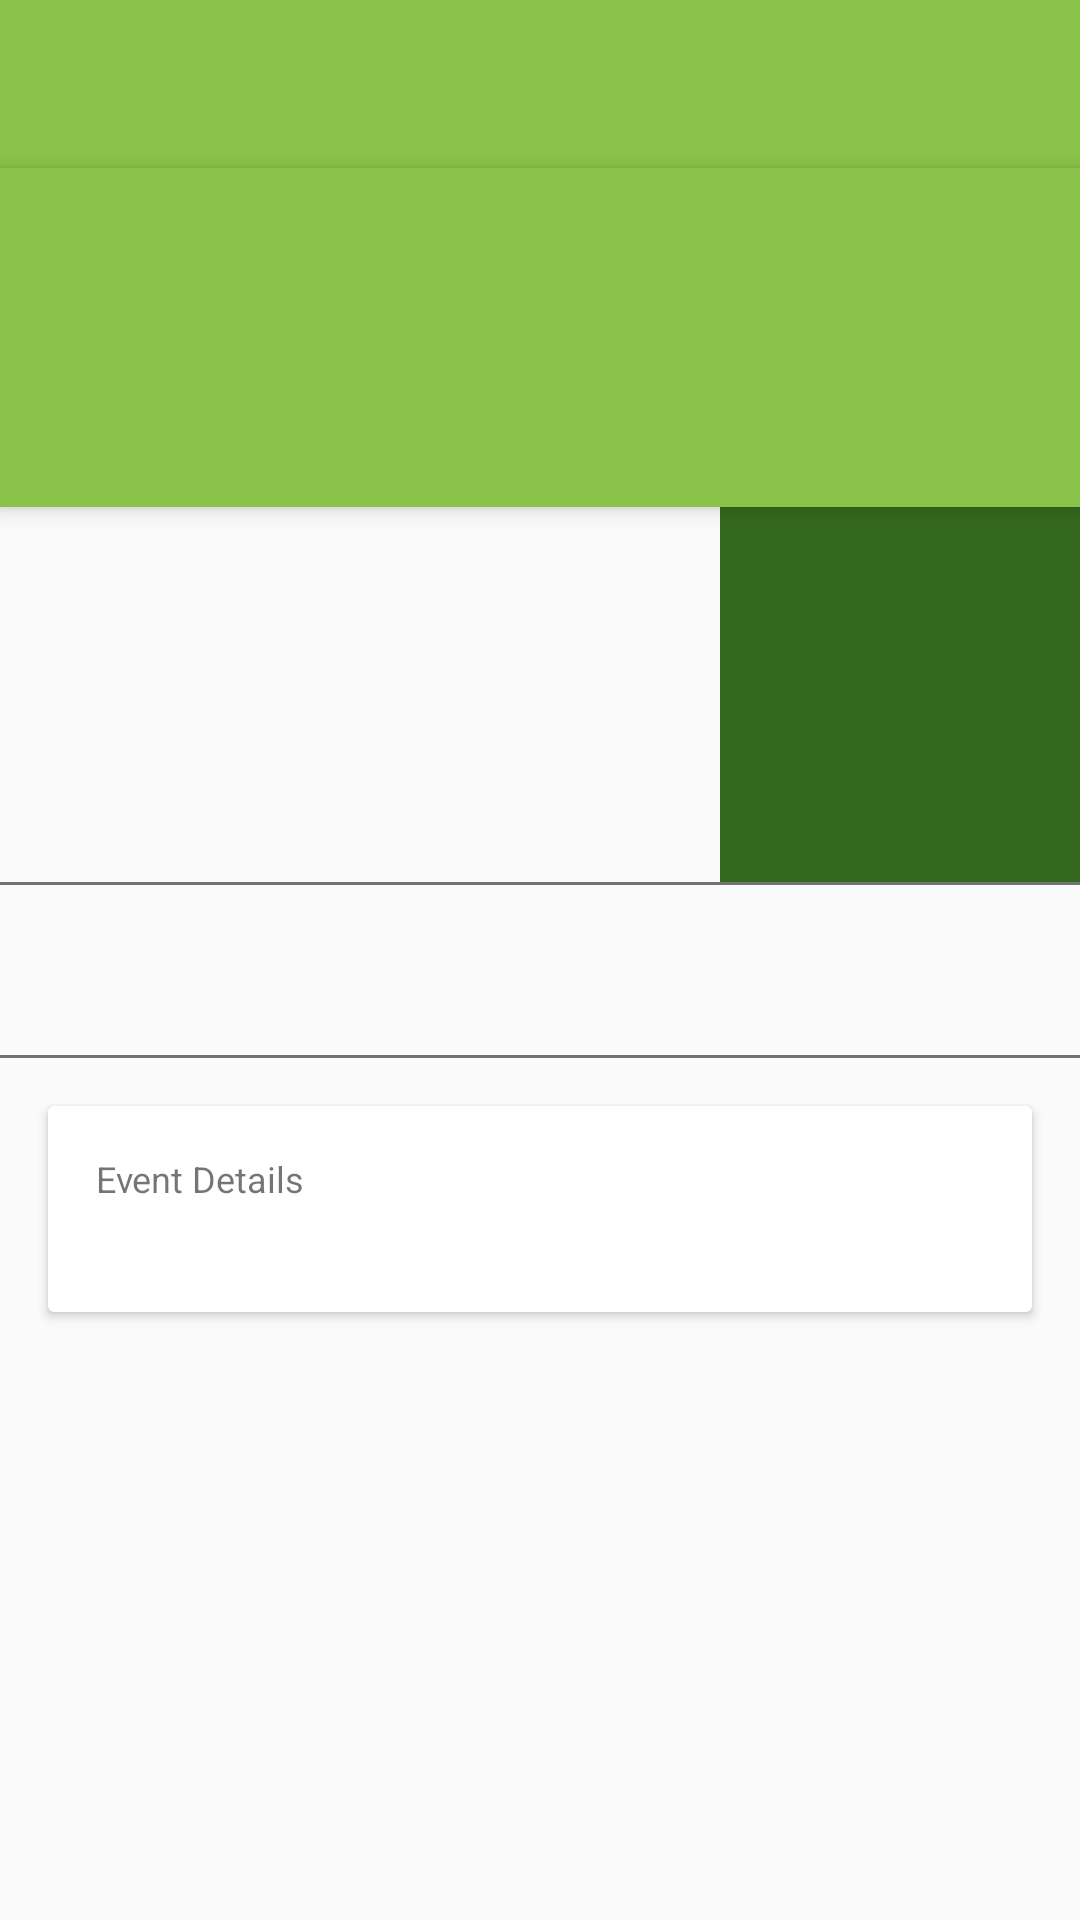

Layout XML and referenced resources for this Android screen:
<!-- AndroidManifest.xml: application theme AppTheme -->
<!-- res/layout/activity_event_details.xml -->
<?xml version="1.0" encoding="utf-8"?>
<LinearLayout xmlns:android="http://schemas.android.com/apk/res/android"
              xmlns:app="http://schemas.android.com/apk/res-auto"
              xmlns:card_view="http://schemas.android.com/tools"
              android:id="@+id/eventDetailsLayout"
              android:orientation="vertical"
              android:layout_width="match_parent"
              android:layout_height="match_parent">

    <android.support.v7.widget.Toolbar
        android:id="@+id/toolbar"
        android:layout_width="match_parent"
        android:layout_height="?attr/actionBarSize"
        android:background="@color/ColorPrimary"
        app:theme="@style/CalagatorToolBarTheme"/>

    <LinearLayout
        android:layout_width="match_parent"
        android:layout_height="wrap_content"
        android:minHeight="@dimen/actionBarSizeX2"
        android:orientation="vertical"
        android:elevation="4dp"
        android:padding="16dp"
        android:background="@color/ColorPrimary"
        >
        <TextView
            android:id="@+id/eventTitle"
            android:layout_width="match_parent"
            android:layout_height="wrap_content"
            android:maxLines="2"
            android:ellipsize="end"
            android:textSize="20sp"
            android:paddingBottom="8dp"
            android:textColor="@android:color/white"
            />
        <TextView
            android:id="@+id/eventDate"
            android:layout_width="match_parent"
            android:layout_height="wrap_content"
            android:textSize="14sp"
            android:paddingBottom="8dp"
            android:textColor="@android:color/white"
            />
        <TextView
            android:id="@+id/eventTime"
            android:layout_width="match_parent"
            android:layout_height="wrap_content"
            android:textSize="14sp"
            android:textColor="@android:color/white"
            />

    </LinearLayout>

    <ScrollView
        android:layout_width="match_parent"
        android:layout_height="match_parent">

        <LinearLayout
            android:orientation="vertical"
            android:layout_width="match_parent"
            android:layout_height="wrap_content">

            <LinearLayout
                android:id="@+id/venueSection"
                android:orientation="horizontal"
                android:layout_width="match_parent"
                android:layout_height="125dp">

                <LinearLayout
                    android:orientation="vertical"
                    android:padding="16dp"
                    android:layout_weight="2"
                    android:layout_width="0dp"
                    android:layout_height="match_parent">
                    <TextView
                        android:id="@+id/venueName"
                        android:textSize="18sp"
                        android:maxLines="2"
                        android:ellipsize="end"
                        android:layout_marginBottom="8dp"
                        android:layout_width="wrap_content"
                        android:layout_height="wrap_content"/>

                    <TextView
                        android:id="@+id/venueAddress"
                        android:textSize="12sp"
                        android:maxLines="2"
                        android:ellipsize="end"
                        android:layout_width="wrap_content"
                        android:layout_height="wrap_content"/>

                </LinearLayout>
                <LinearLayout
                    android:orientation="vertical"
                    android:layout_weight="1"
                    android:layout_width="0dp"
                    android:background="@color/ColorPrimaryDark"
                    android:layout_height="match_parent">

                </LinearLayout>

            </LinearLayout>
            <LinearLayout
                android:orientation="vertical"
                android:background="@color/SecondaryText"
                android:layout_width="match_parent"
                android:layout_height="1dp">

            </LinearLayout>
            <LinearLayout
                android:id="@+id/venueAccessSection"
                android:orientation="vertical"
                android:minHeight="50dp"
                android:layout_width="match_parent"
                android:layout_height="wrap_content">

                <TextView
                    android:paddingLeft="16dp"
                    android:paddingRight="16dp"
                    android:paddingTop="8dp"
                    android:paddingBottom="8dp"
                    android:textSize="12sp"
                    android:layout_width="match_parent"
                    android:layout_height="match_parent"/>

                <TextView
                    android:id="@+id/venueAccessInfo"
                    android:paddingLeft="16dp"
                    android:paddingRight="16dp"
                    android:paddingBottom="8dp"
                    android:textSize="12sp"
                    android:textColor="@color/LightGrey"
                    android:layout_width="match_parent"
                    android:layout_height="match_parent"/>
                <LinearLayout
                    android:orientation="vertical"
                    android:background="@color/SecondaryText"
                    android:layout_width="match_parent"
                    android:layout_height="1dp">

                </LinearLayout>

            </LinearLayout>

            <android.support.v7.widget.CardView
                android:layout_width="match_parent"
                android:layout_height="wrap_content"
                android:foreground="?android:attr/selectableItemBackground"
                card_view:cardCornerRadius="4dp"
                android:layout_margin="16dp"
                android:padding="8dp">
                <LinearLayout
                    android:orientation="vertical"
                    android:padding="16dp"
                    android:layout_width="match_parent"
                    android:layout_height="match_parent">
                    <TextView
                        android:layout_width="match_parent"
                        android:layout_height="wrap_content"
                        android:textSize="12sp"
                        android:text="@string/event_details"
                        />
                    <TextView
                        android:id="@+id/eventDetails"
                        android:layout_width="match_parent"
                        android:layout_height="wrap_content"
                        android:paddingTop="4dp"
                        android:textSize="12sp"
                        android:textColor="@color/LightGrey"
                        />


                </LinearLayout>
            </android.support.v7.widget.CardView>

        </LinearLayout>

    </ScrollView>

</LinearLayout>
<!-- resources referenced by this layout -->
<resources>
  <color name="ColorPrimary">#8BC34A</color>
  <color name="ColorPrimaryDark">#33691E</color>
  <color name="LightGrey">#929292</color>
  <color name="SecondaryText">#727272</color>
  <dimen name="actionBarSizeX2">112dp</dimen>
  <string name="event_details">Event Details</string>
  <style name="CalagatorToolBarTheme" parent="Theme.AppCompat.NoActionBar">
          <item name="android:textColorPrimaryInverse">@android:color/white</item>
          <item name="android:actionMenuTextColor">@android:color/white</item>
          <item name="android:textColorSecondaryInverse">@android:color/white</item>
          <item name="colorAccent">@color/ColorPrimaryDark</item>
      </style>
  <style name="AppTheme" parent="Theme.AppCompat.Light.NoActionBar">
          <item name="colorPrimary">@color/ColorPrimary</item>
          <item name="colorPrimaryDark">@color/ColorPrimaryDark</item>
          <item name="colorAccent">@color/ColorPrimaryDark</item>
      </style>
</resources>
